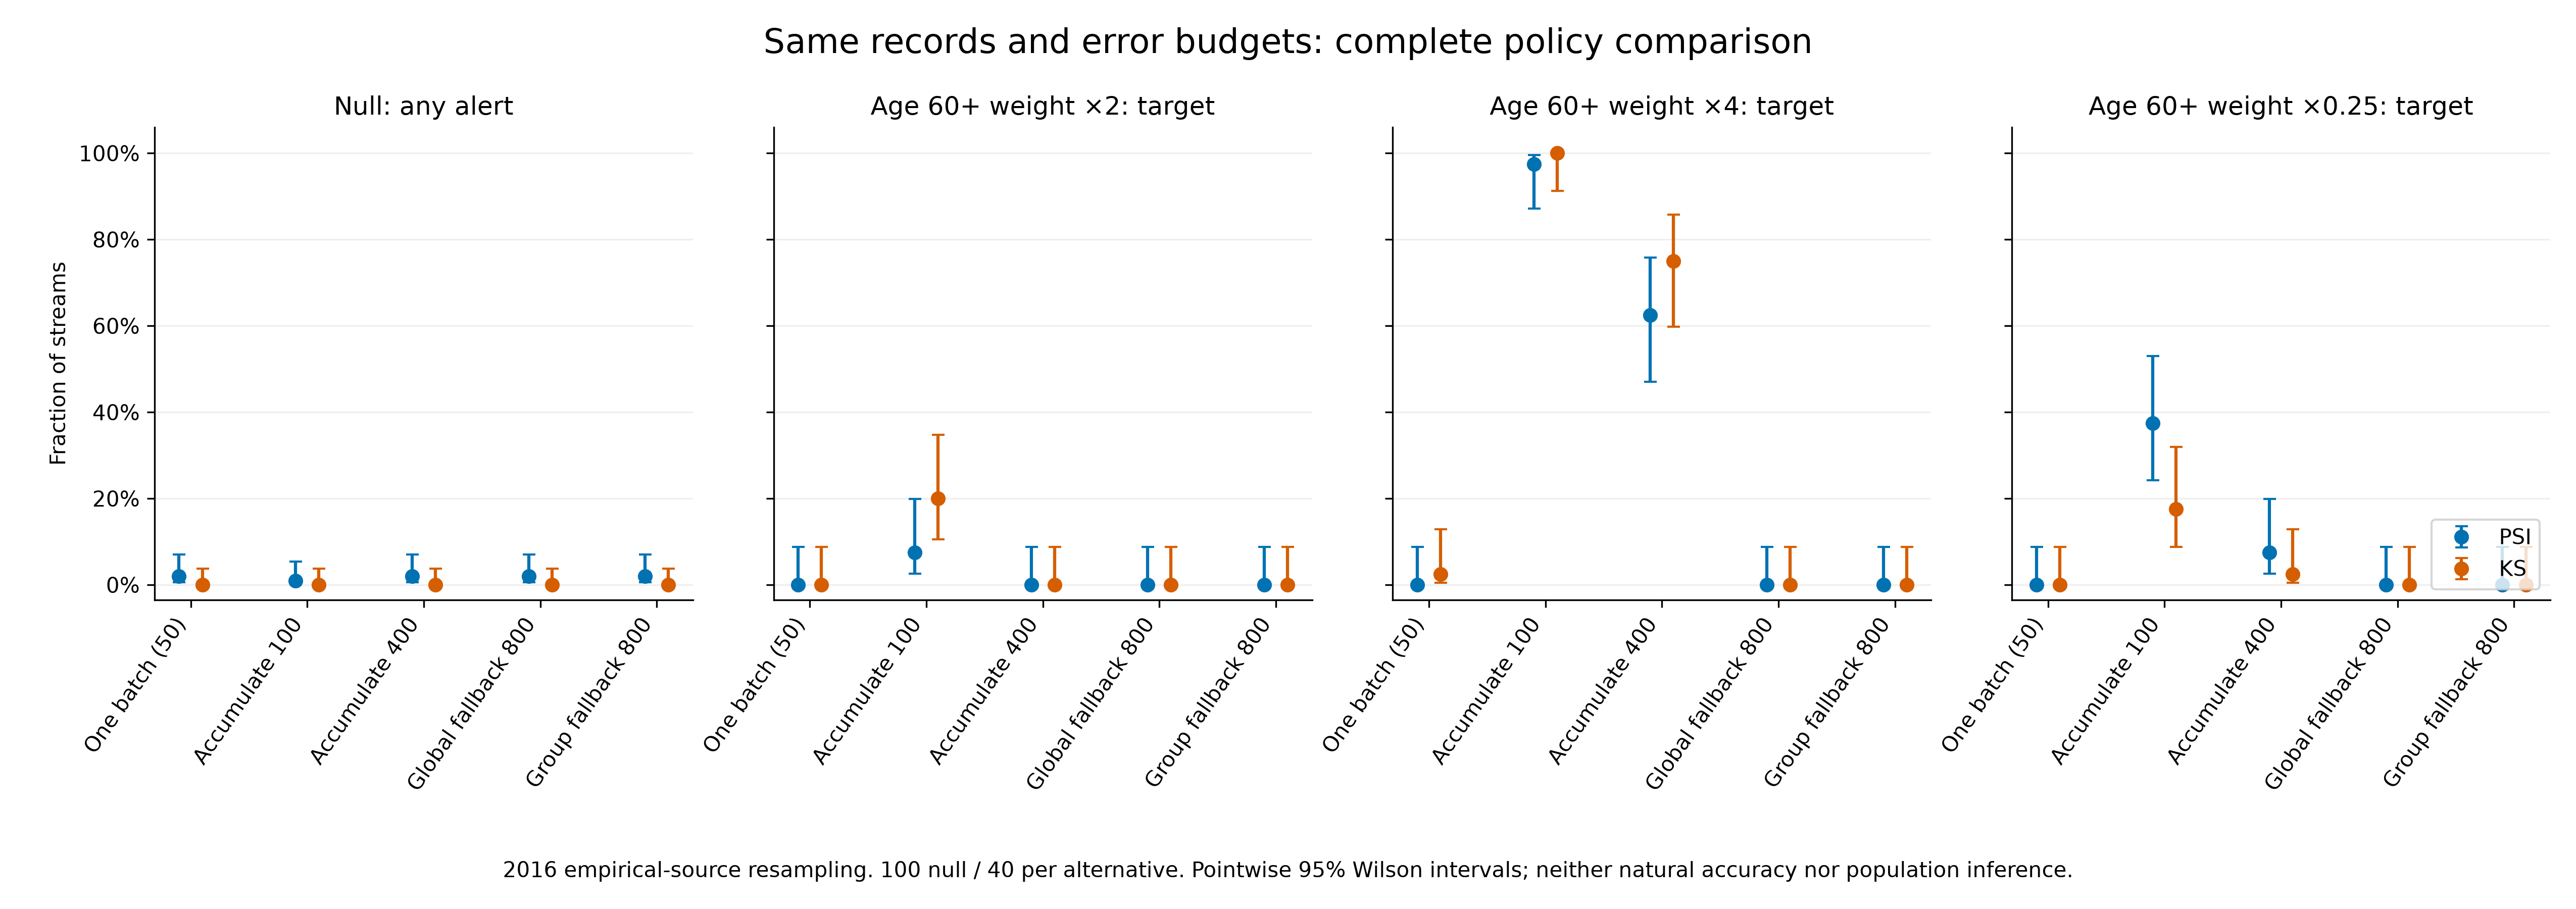

The table this chart was drawn from, first rows:
condition, policy, scope, method, metric, successes, repeats, rate, lower, upper
unchanged, ordinary_50, intersection, PSI, whole_stream_alert, 2, 100, 0.02, 0.005502, 0.07001
unchanged, ordinary_50, intersection, KS, whole_stream_alert, 0, 100, 0.0, 0.0, 0.03699
unchanged, fixed_100, intersection, PSI, whole_stream_alert, 1, 100, 0.01, 0.001767, 0.05449
unchanged, fixed_100, intersection, KS, whole_stream_alert, 0, 100, 0.0, 0.0, 0.03699
unchanged, fixed_400, intersection, PSI, whole_stream_alert, 2, 100, 0.02, 0.005502, 0.07001
unchanged, fixed_400, intersection, KS, whole_stream_alert, 0, 100, 0.0, 0.0, 0.03699
unchanged, global_calibrated, intersection, PSI, whole_stream_alert, 2, 100, 0.02, 0.005502, 0.07001
unchanged, global_calibrated, intersection, KS, whole_stream_alert, 0, 100, 0.0, 0.0, 0.03699
unchanged, group_calibrated, intersection, PSI, whole_stream_alert, 2, 100, 0.02, 0.005502, 0.07001
unchanged, group_calibrated, intersection, KS, whole_stream_alert, 0, 100, 0.0, 0.0, 0.03699
age_up2, ordinary_50, intersection, PSI, exact_target_detection, 0, 40, 0.0, 0.0, 0.08762
age_up2, ordinary_50, intersection, KS, exact_target_detection, 0, 40, 0.0, 0.0, 0.08762
age_up2, fixed_100, intersection, PSI, exact_target_detection, 3, 40, 0.075, 0.02584, 0.1986
age_up2, fixed_100, intersection, KS, exact_target_detection, 8, 40, 0.2, 0.105, 0.3476
age_up2, fixed_400, intersection, PSI, exact_target_detection, 0, 40, 0.0, 0.0, 0.08762
age_up2, fixed_400, intersection, KS, exact_target_detection, 0, 40, 0.0, 0.0, 0.08762
age_up2, global_calibrated, intersection, PSI, exact_target_detection, 0, 40, 0.0, 0.0, 0.08762
age_up2, global_calibrated, intersection, KS, exact_target_detection, 0, 40, 0.0, 0.0, 0.08762
age_up2, group_calibrated, intersection, PSI, exact_target_detection, 0, 40, 0.0, 0.0, 0.08762
age_up2, group_calibrated, intersection, KS, exact_target_detection, 0, 40, 0.0, 0.0, 0.08762
age_up4, ordinary_50, intersection, PSI, exact_target_detection, 0, 40, 0.0, 0.0, 0.08762
age_up4, ordinary_50, intersection, KS, exact_target_detection, 1, 40, 0.025, 0.004427, 0.1288
age_up4, fixed_100, intersection, PSI, exact_target_detection, 39, 40, 0.975, 0.8712, 0.9956
age_up4, fixed_100, intersection, KS, exact_target_detection, 40, 40, 1.0, 0.9124, 1.0
age_up4, fixed_400, intersection, PSI, exact_target_detection, 25, 40, 0.625, 0.4703, 0.7578
age_up4, fixed_400, intersection, KS, exact_target_detection, 30, 40, 0.75, 0.5981, 0.8581
age_up4, global_calibrated, intersection, PSI, exact_target_detection, 0, 40, 0.0, 0.0, 0.08762
age_up4, global_calibrated, intersection, KS, exact_target_detection, 0, 40, 0.0, 0.0, 0.08762
age_up4, group_calibrated, intersection, PSI, exact_target_detection, 0, 40, 0.0, 0.0, 0.08762
age_up4, group_calibrated, intersection, KS, exact_target_detection, 0, 40, 0.0, 0.0, 0.08762
age_down4, ordinary_50, intersection, PSI, exact_target_detection, 0, 40, 0.0, 0.0, 0.08762
age_down4, ordinary_50, intersection, KS, exact_target_detection, 0, 40, 0.0, 0.0, 0.08762
age_down4, fixed_100, intersection, PSI, exact_target_detection, 15, 40, 0.375, 0.2422, 0.5297
age_down4, fixed_100, intersection, KS, exact_target_detection, 7, 40, 0.175, 0.08745, 0.3195
age_down4, fixed_400, intersection, PSI, exact_target_detection, 3, 40, 0.075, 0.02584, 0.1986
age_down4, fixed_400, intersection, KS, exact_target_detection, 1, 40, 0.025, 0.004427, 0.1288
age_down4, global_calibrated, intersection, PSI, exact_target_detection, 0, 40, 0.0, 0.0, 0.08762
age_down4, global_calibrated, intersection, KS, exact_target_detection, 0, 40, 0.0, 0.0, 0.08762
age_down4, group_calibrated, intersection, PSI, exact_target_detection, 0, 40, 0.0, 0.0, 0.08762
age_down4, group_calibrated, intersection, KS, exact_target_detection, 0, 40, 0.0, 0.0, 0.08762
